Photos from the image-classification dataset "data" in the GitHub repository Kymer0615/GraffitiTagGeneration. Its 2 classes are: graffiti, text.

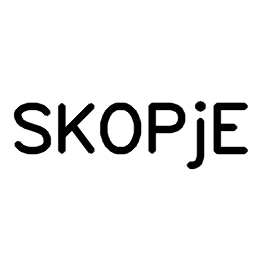
Label: text

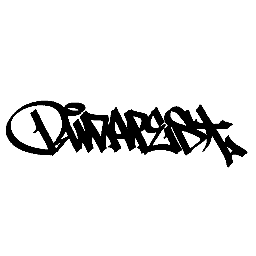
Label: graffiti

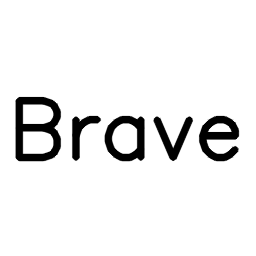
Label: text

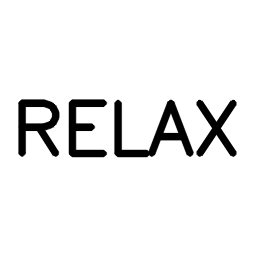
Label: text

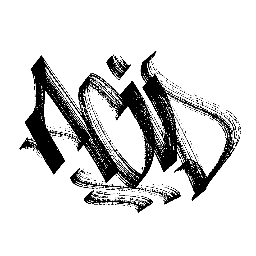
Label: graffiti

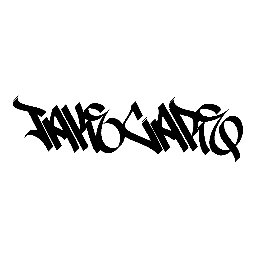
Label: graffiti
